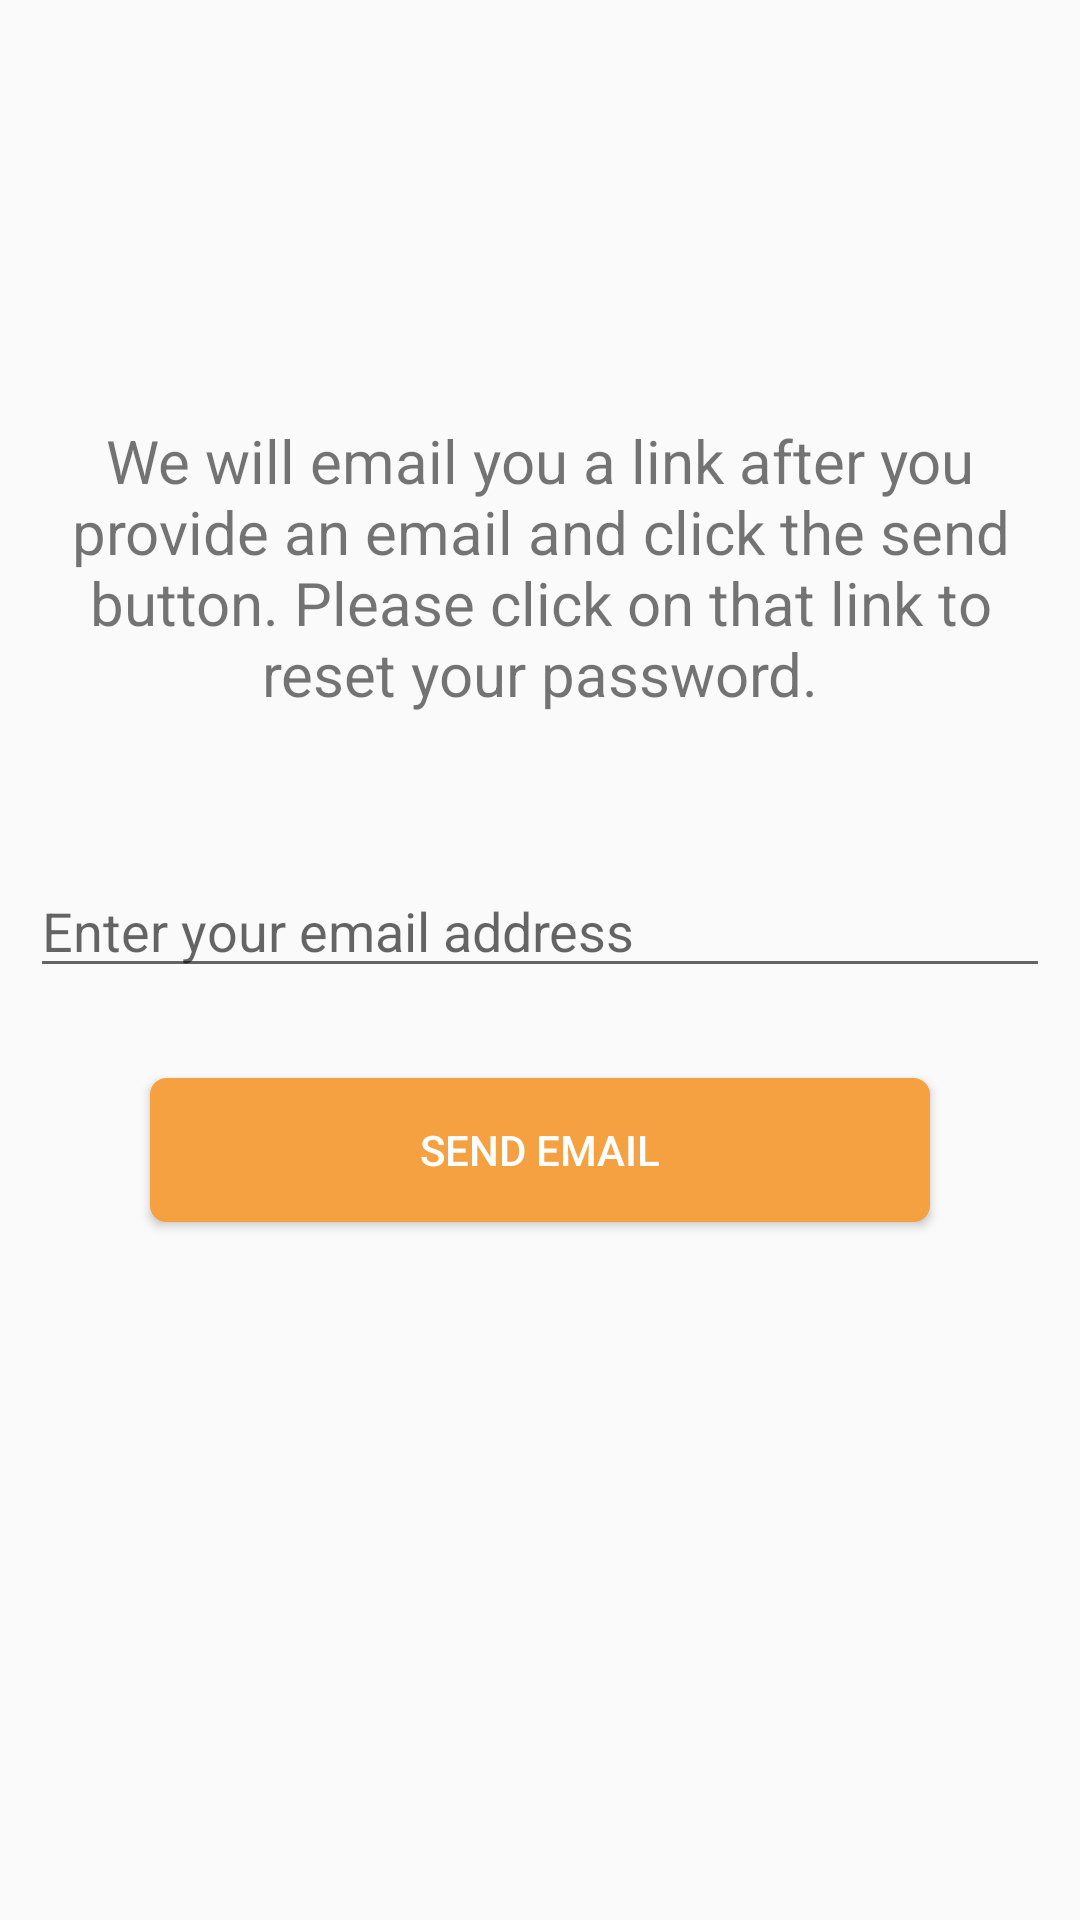

Layout XML and referenced resources for this Android screen:
<!-- AndroidManifest.xml: application theme AppTheme -->
<!-- res/layout/activity_forgot.xml -->
<?xml version="1.0" encoding="utf-8"?>
<LinearLayout xmlns:android="http://schemas.android.com/apk/res/android"
    android:orientation="vertical" android:layout_width="match_parent"
    android:layout_height="match_parent">

    <RelativeLayout
        android:layout_width="match_parent"
        android:layout_height="match_parent">

        <TextView
            android:id="@+id/forgotxt"
            android:layout_width="match_parent"
            android:layout_height="wrap_content"
            android:text="We will email you a link after you provide an email and click the send button. Please click on that link to reset your password."
            android:gravity="center"
            android:textAlignment="center"
            android:textSize="20dp"
            android:layout_marginLeft="20dp"
            android:layout_marginRight="20dp"
            android:layout_marginTop="140dp"/>

        <EditText
            android:id="@+id/mail"
            android:layout_width="match_parent"
            android:layout_height="wrap_content"
            android:layout_below="@+id/forgotxt"
            android:layout_marginTop="50dp"
            android:layout_marginStart="10dp"
            android:layout_marginEnd="10dp"
            android:hint="Enter your email address"
            android:inputType="textEmailAddress" />

        <Button
            android:id="@+id/reset"
            android:layout_width="match_parent"
            android:layout_height="wrap_content"
            android:layout_below="@+id/mail"
            android:background="@drawable/roundedloginbutton"
            android:layout_marginRight="50dp"
            android:layout_marginLeft="50dp"
            android:layout_marginTop="30dp"
            android:text="Send Email"
            android:textColor="@color/colorwhite"/>

    </RelativeLayout>

</LinearLayout>
<!-- resources referenced by this layout -->
<resources>
  <color name="colorwhite">#ffffff</color>
  <!-- drawable roundedloginbutton (drawable) -->
  <?xml version="1.0" encoding="utf-8"?>
  <shape xmlns:android="http://schemas.android.com/apk/res/android" >
      <stroke
          android:width="1dp"
          android:color="@color/colororange" />
  
      <solid android:color="#f5a142" />
  
      <padding
          android:left="1dp"
          android:right="1dp"
          android:bottom="1dp"
          android:top="1dp" />
  
      <corners android:radius="5dp" />
  </shape>
  <style name="AppTheme" parent="Theme.AppCompat.Light.DarkActionBar">
      
      <item name="colorPrimary">@color/colorPrimary</item>
      <item name="colorPrimaryDark">@color/colorPrimaryDark</item>
      <item name="colorAccent">@color/colorAccent</item>
  </style>
  <color name="colororange">#f5a142</color>
  <color name="colorPrimary">#008577</color>
  <color name="colorPrimaryDark">#00574B</color>
  <color name="colorAccent">#D81B60</color>
</resources>
